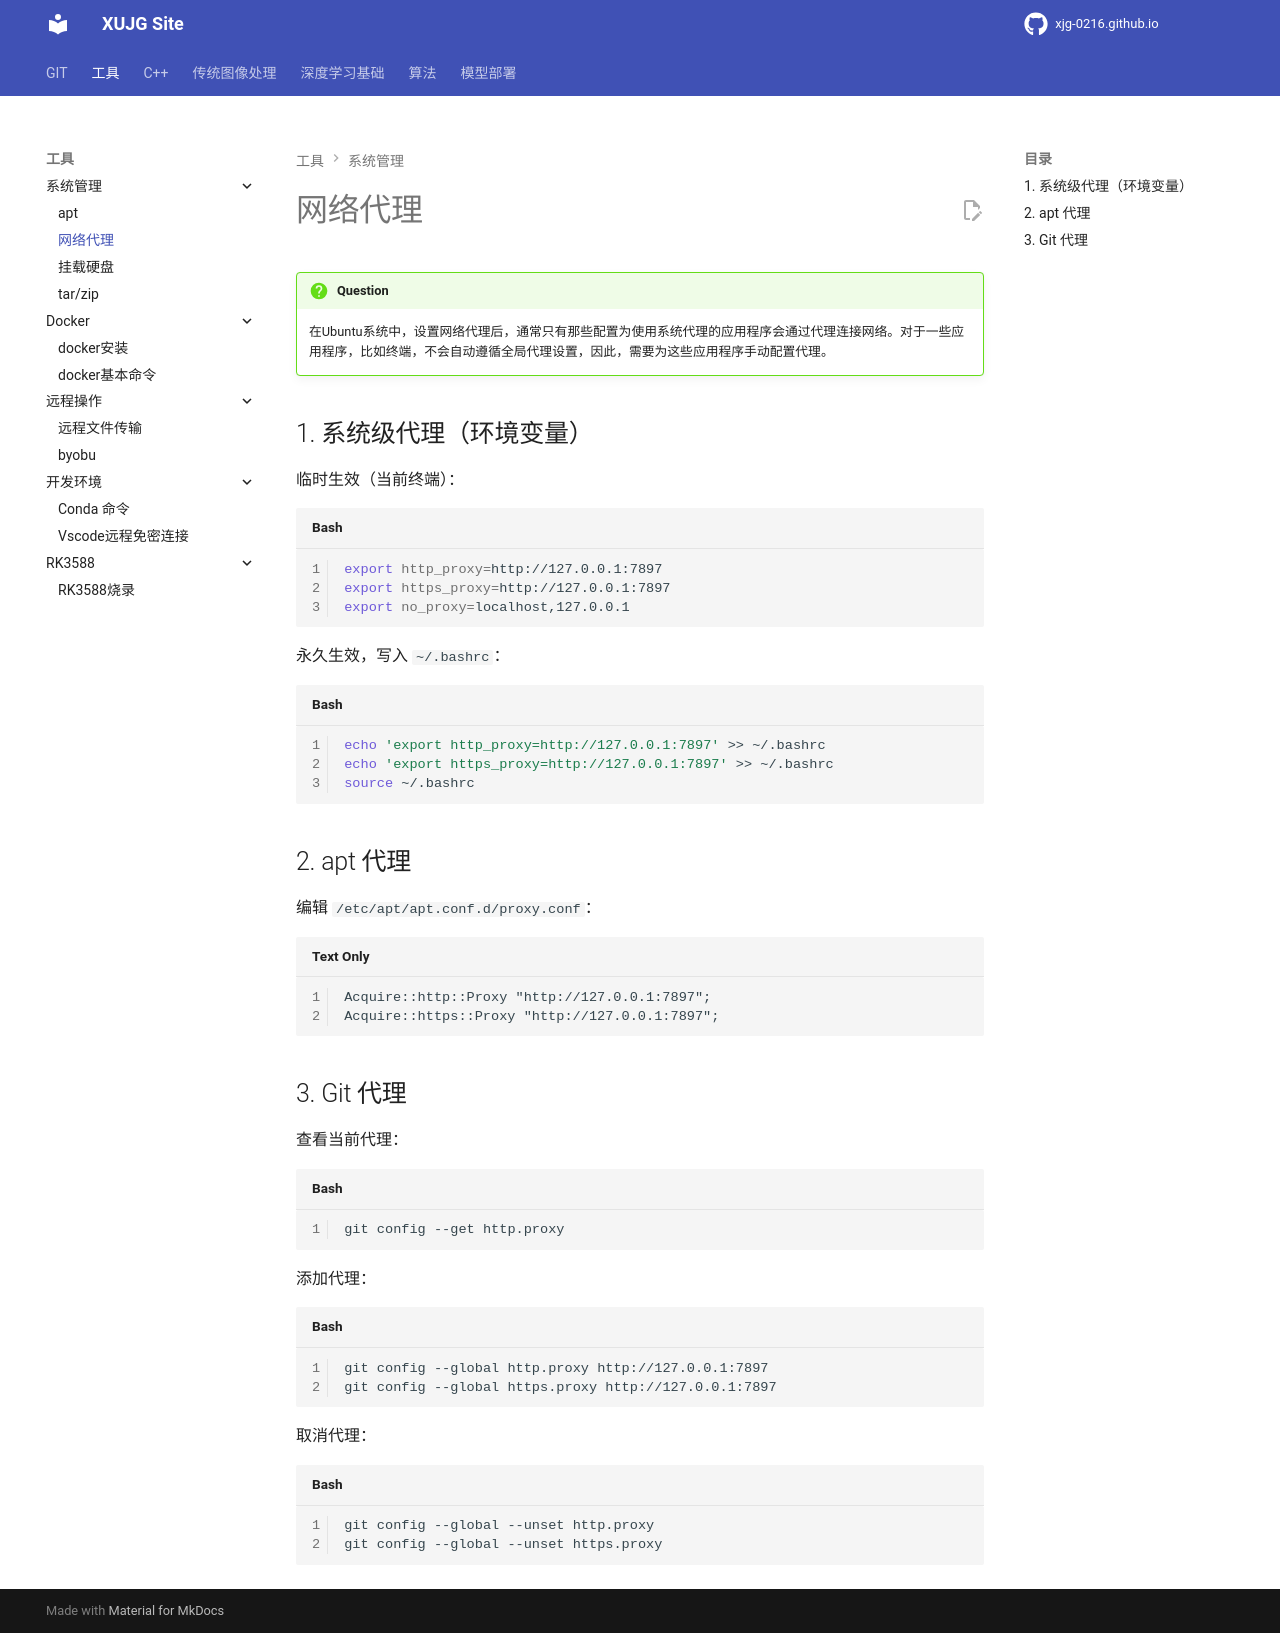

repository: xujg0216/xujg0216.github.io · page: TOOL/system/02-proxy/index.html · generator: mkdocs

# 网络代理

!!! Question
    在Ubuntu系统中，设置网络代理后，通常只有那些配置为使用系统代理的应用程序会通过代理连接网络。对于一些应用程序，比如终端，不会自动遵循全局代理设置，因此，需要为这些应用程序手动配置代理。

## 1. 系统级代理（环境变量）

临时生效（当前终端）：

```bash
export http_proxy=http://127.0.0.1:7897
export https_proxy=http://127.0.0.1:7897
export no_proxy=localhost,127.0.0.1
```

永久生效，写入 `~/.bashrc`：

```bash
echo 'export http_proxy=http://127.0.0.1:7897' >> ~/.bashrc
echo 'export https_proxy=http://127.0.0.1:7897' >> ~/.bashrc
source ~/.bashrc
```

## 2. apt 代理

编辑 `/etc/apt/apt.conf.d/proxy.conf`：

```
Acquire::http::Proxy "http://127.0.0.1:7897";
Acquire::https::Proxy "http://127.0.0.1:7897";
```

## 3. Git 代理

查看当前代理：

```bash
git config --get http.proxy
```

添加代理：

```bash
git config --global http.proxy http://127.0.0.1:7897
git config --global https.proxy http://127.0.0.1:7897
```

取消代理：

```bash
git config --global --unset http.proxy
git config --global --unset https.proxy
```
